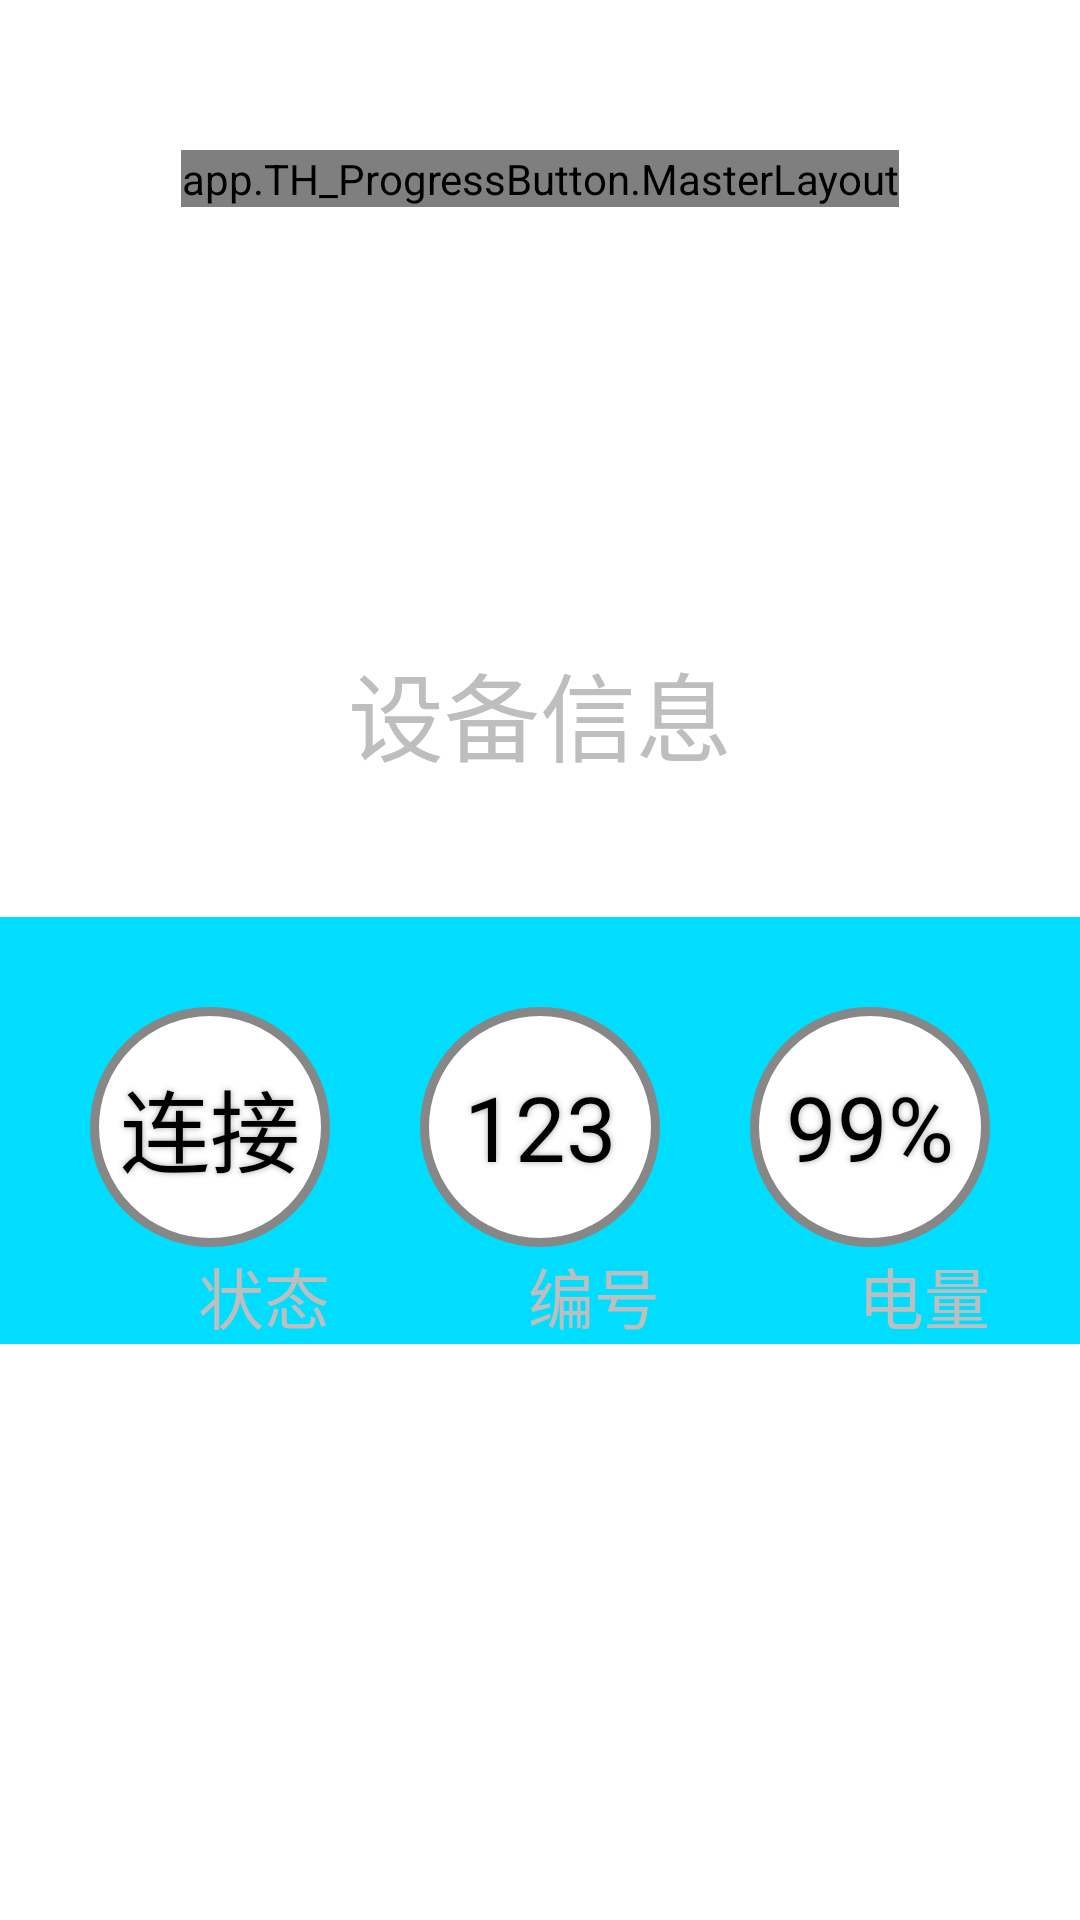

Android layout source for this screen:
<!-- AndroidManifest.xml: application theme app_theme -->
<!-- res/layout/activity_detection_main.xml -->
<?xml version="1.0" encoding="utf-8"?>
<LinearLayout xmlns:android="http://schemas.android.com/apk/res/android"
    android:layout_width="fill_parent"
    android:layout_height="fill_parent"
    android:orientation="vertical">

    <RelativeLayout
        android:layout_width="fill_parent"
        android:layout_height="wrap_content"
        android:orientation="horizontal"
        android:layout_marginTop="50dp">

        <app.TH_ProgressButton.MasterLayout
            android:id="@+id/MasterLayout01"
            android:layout_width="wrap_content"
            android:layout_height="wrap_content"
            android:clickable="true"
            android:layout_centerInParent="true"></app.TH_ProgressButton.MasterLayout>
    </RelativeLayout>

    <LinearLayout
        android:layout_width="fill_parent"
        android:layout_height="wrap_content"
        android:orientation="vertical"
        android:layout_marginTop="100dp">

        <RelativeLayout
            android:layout_width="fill_parent"
            android:layout_height="wrap_content"
            android:orientation="horizontal">

            <TextView
                android:id="@+id/textView_device_info"
                android:layout_width="wrap_content"
                android:layout_height="wrap_content"
                android:text="设备信息"
                android:textSize="32sp"
                android:layout_centerInParent="true"
                android:layout_marginBottom="90dp" />
        </RelativeLayout>

        <RelativeLayout
            android:layout_width="fill_parent"
            android:layout_height="wrap_content"
            android:orientation="horizontal"
            android:background="@android:color/holo_blue_bright">


            <Button
                style="@style/menu_circle_button_style"
                android:layout_marginTop="30dp"
                android:layout_marginLeft="30dp"
                android:layout_marginRight="30dp"
                android:id="@+id/button_device_status"
                android:text="连接" />

            <Button
                style="@style/menu_circle_button_style"
                android:id="@+id/button_device_number"
                android:text="123"
                android:layout_marginRight="30dp"
                android:layout_alignTop="@+id/button_device_status"
                android:layout_toRightOf="@+id/button_device_status" />

            <Button
                style="@style/menu_circle_button_style"
                android:id="@+id/button_device_battery"
                android:text="99%"
                android:layout_alignTop="@+id/button_device_number"
                android:layout_toRightOf="@+id/button_device_number" />

            <TextView
                android:id="@+id/textView_device_status"
                android:layout_width="wrap_content"
                android:layout_height="wrap_content"
                android:text="状态"
                android:textSize="22sp"
                android:layout_alignRight="@+id/button_device_status"
                android:layout_below="@+id/button_device_status" />

            <TextView
                android:id="@+id/textView_device_number"
                android:layout_width="wrap_content"
                android:layout_height="wrap_content"
                android:text="编号"
                android:textSize="22sp"
                android:layout_alignRight="@+id/button_device_number"

                android:layout_below="@+id/button_device_number" />

            <TextView
                android:id="@+id/textView_device_battery"
                android:layout_width="wrap_content"
                android:layout_height="wrap_content"
                android:text="电量"
                android:textSize="22sp"
                android:layout_alignRight="@+id/button_device_battery"

                android:layout_below="@+id/button_device_battery" />
        </RelativeLayout>
    </LinearLayout>
</LinearLayout>
<!-- resources referenced by this layout -->
<resources>
  <style name="menu_circle_button_style">
          <item name="android:textColor">#000000</item>
          <item name="android:textSize">30sp</item>
          <item name="android:layout_width">@dimen/menu_circle_button_width</item>
          <item name="android:layout_height">@dimen/menu_circle_button_height</item>
          <item name="android:background">@drawable/buttonshape</item>
          <item name="android:shadowColor">#A8A8A8</item>
          <item name="android:shadowDx">0</item>
          <item name="android:shadowDy">0</item>
          <item name="android:shadowRadius">5</item>
      </style>
  <style name="app_theme" parent="android:Theme.NoTitleBar">
          <item name="android:windowBackground">@drawable/app_background</item>
      </style>
  <dimen name="menu_circle_button_width">80dp</dimen>
  <dimen name="menu_circle_button_height">80dp</dimen>
  <!-- drawable buttonshape (drawable) -->
  <?xml version="1.0" encoding="utf-8"?>
  <shape xmlns:android="http://schemas.android.com/apk/res/android"
      android:shape="rectangle">
      <corners android:radius="40dp" />
      <solid android:color="#ffffff" />
      <padding
          android:left="0dp"
          android:top="0dp"
          android:right="0dp"
          android:bottom="0dp" />
      <size
          android:width="@dimen/menu_circle_button_width"
          android:height="@dimen/menu_circle_button_height" />
      <stroke
          android:width="3dp"
          android:color="#878787" />
  </shape>
</resources>
